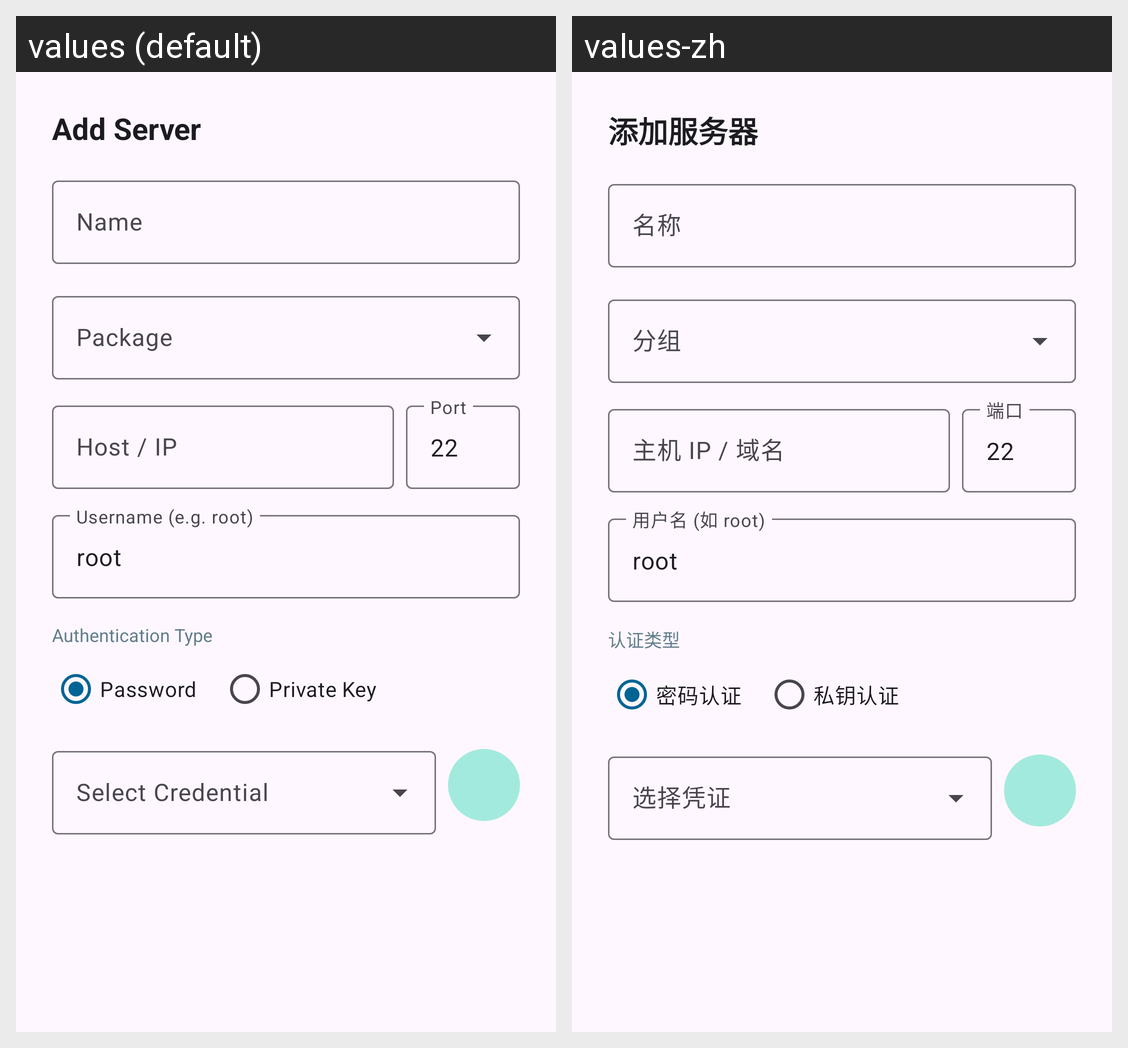

Strings drawn on this Android screen and how each of the app's shown locales translates them:
Android screen res/layout/dialog_edit_server.xml rendered under 2 locales, left to right: values (default), values-zh. Device: Nexus 5 (rendered at 1080×1920; each locale shown at half size, 540×960, under a caption strip naming it); theme Theme.SSHRemoteExec.
Strings drawn on this screen, with the default value and each locale's value (text and hints the layout hard-codes, and strings that could not be matched under every locale, appear in the picture but are not listed):

btn_add_server
  values: Add Server
  values-zh: 添加服务器

name
  values: Name
  values-zh: 名称

host
  values: Host / IP
  values-zh: 主机 IP / 域名

port_short
  values: Port
  values-zh: 端口

username
  values: Username (e.g. root)
  values-zh: 用户名 (如 root)

auth_type
  values: Authentication Type
  values-zh: 认证类型

auth_password
  values: Password
  values-zh: 密码认证

auth_key
  values: Private Key
  values-zh: 私钥认证
